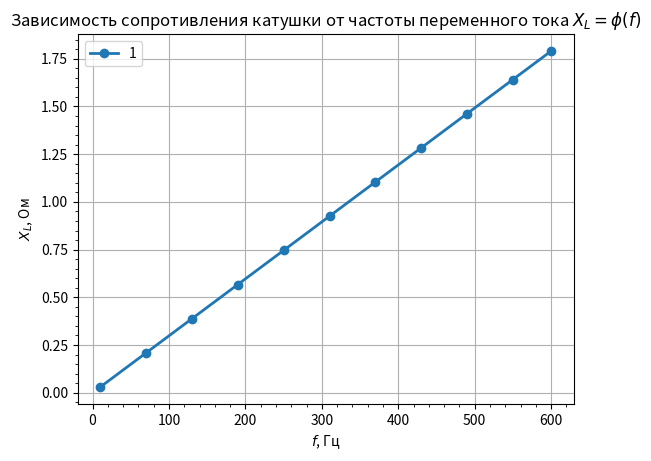

Python code for this plot:
import matplotlib.pyplot as plt
import numpy as np
from matplotlib import ticker


DATA = [
    {
        "name": r"1",
        "FREQ": [
            10,
            70,
            130,
            190,
            250,
            310,
            370,
            430,
            490,
            550,
            600,
        ],
        "X_L": [
            29.85 * 10 ** (-3),
            208.92 * 10 ** (-3),
            387.99 * 10 ** (-3),
            567.1 * 10 ** (-3),
            746.1 * 10 ** (-3),
            925.26 * 10 ** (-3),
            1104.34 * 10 ** (-3),
            1283.27 * 10 ** (-3),
            1462.51 * 10 ** (-3),
            1641.35 * 10 ** (-3),
            1790.5 * 10 ** (-3),
        ],
    }
]


def main():
    fig, ax = plt.subplots()
    for data in DATA:
        ax.plot(
            data["FREQ"], data["X_L"], label=data["name"], linewidth=2.0, marker="o"
        )
        ax.xaxis.set_minor_locator(ticker.AutoMinorLocator())
        ax.yaxis.set_minor_locator(ticker.AutoMinorLocator())

    plt.title(
        r"Зависимость сопротивления катушки от частоты переменного тока $ X_{L}=\phi(f)$"
    )
    plt.ylabel(r"$X_{L}$, Ом")
    plt.xlabel(r"$f$, Гц")
    plt.grid(True)
    plt.legend()
    plt.show()


if __name__ == "__main__":
    main()
